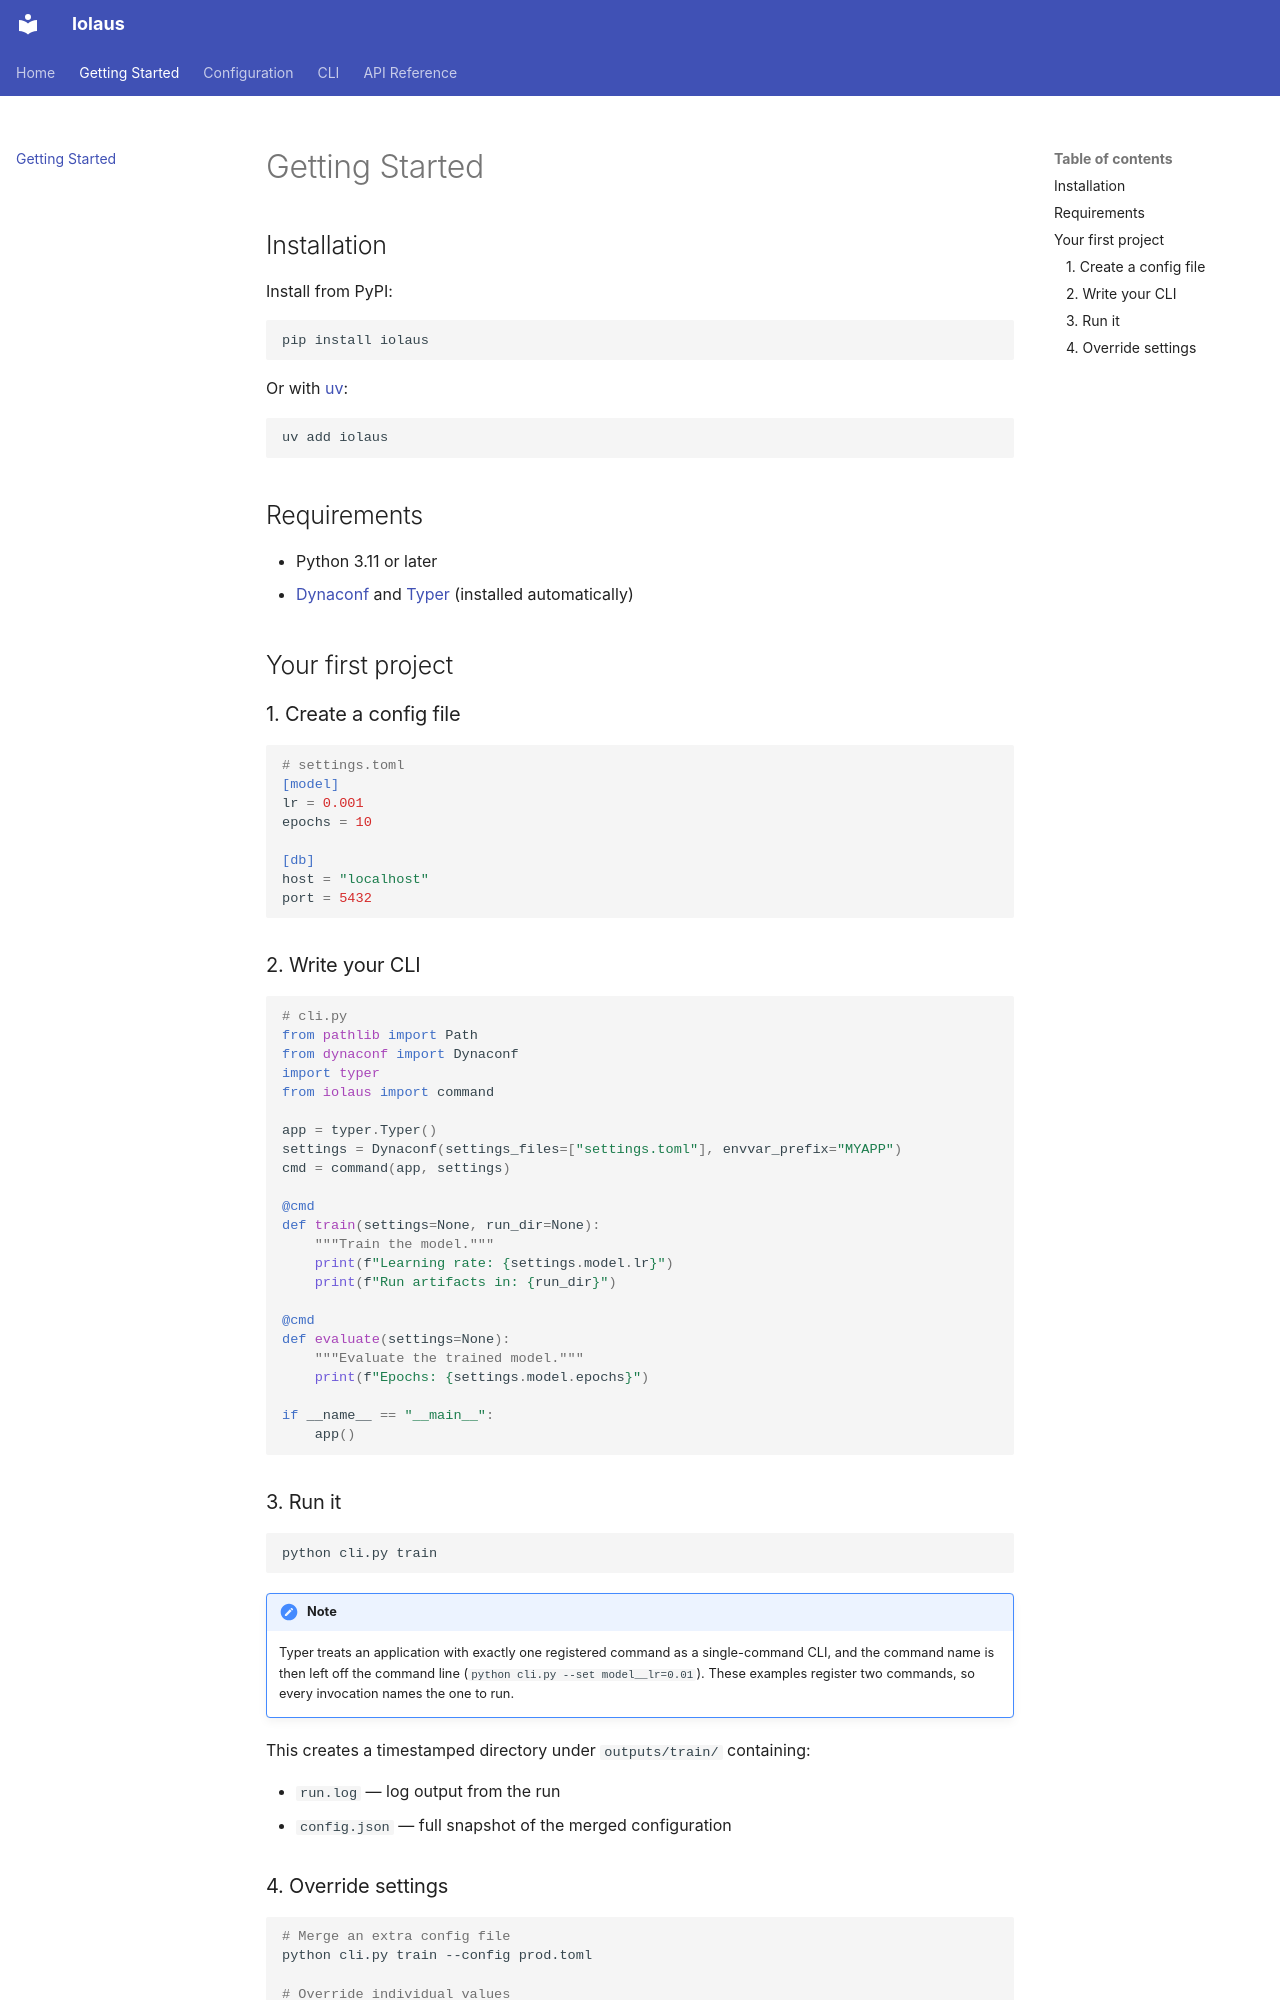

repository: vgreg/iolaus · page: getting-started/index.html · generator: mkdocs

# Getting Started

## Installation

Install from PyPI:

```bash
pip install iolaus
```

Or with [uv](https://docs.astral.sh/uv/):

```bash
uv add iolaus
```

## Requirements

- Python 3.11 or later
- [Dynaconf](https://www.dynaconf.com/) and [Typer](https://typer.tiangolo.com/) (installed automatically)

## Your first project

### 1. Create a config file

```toml
# settings.toml
[model]
lr = 0.001
epochs = 10

[db]
host = "localhost"
port = 5432
```

### 2. Write your CLI

```python
# cli.py
from pathlib import Path
from dynaconf import Dynaconf
import typer
from iolaus import command

app = typer.Typer()
settings = Dynaconf(settings_files=["settings.toml"], envvar_prefix="MYAPP")
cmd = command(app, settings)

@cmd
def train(settings=None, run_dir=None):
    """Train the model."""
    print(f"Learning rate: {settings.model.lr}")
    print(f"Run artifacts in: {run_dir}")

@cmd
def evaluate(settings=None):
    """Evaluate the trained model."""
    print(f"Epochs: {settings.model.epochs}")

if __name__ == "__main__":
    app()
```

### 3. Run it

```bash
python cli.py train
```

!!! note
    Typer treats an application with exactly one registered command as a single-command CLI, and the command name is then left off the command line (`python cli.py --set model__lr=0.01`). These examples register two commands, so every invocation names the one to run.

This creates a timestamped directory under `outputs/train/` containing:

- `run.log` — log output from the run
- `config.json` — full snapshot of the merged configuration
